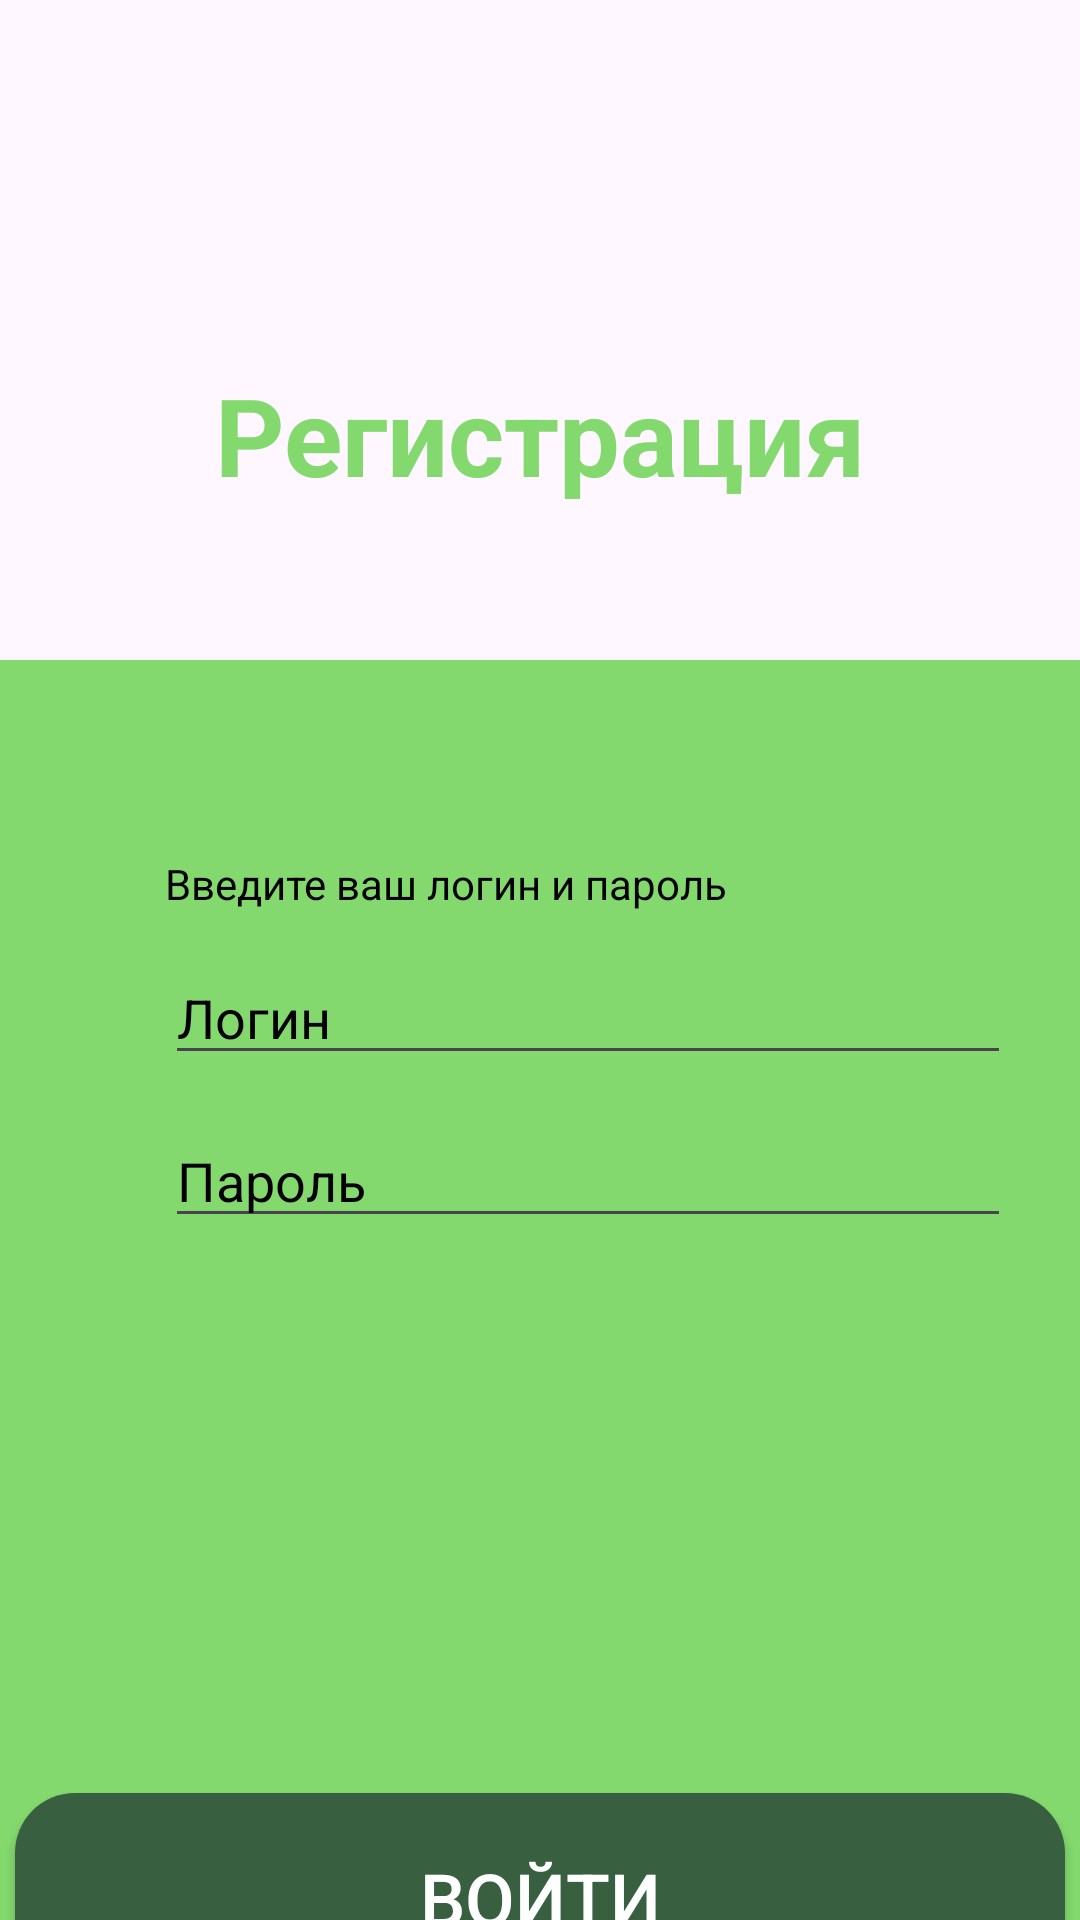

Reconstruct the res/layout file that produces this screen, plus the resources it refers to.
<!-- AndroidManifest.xml: application theme Theme.Malugin -->
<!-- res/layout/activity_main.xml -->
<?xml version="1.0" encoding="utf-8"?>
<LinearLayout xmlns:android="http://schemas.android.com/apk/res/android"
    xmlns:app="http://schemas.android.com/apk/res-auto"
    xmlns:tools="http://schemas.android.com/tools"
    android:id="@+id/main"
    android:orientation="vertical"
    android:layout_width="match_parent"
    android:layout_height="match_parent"
    tools:context=".LoginActivity">

    <ImageView
        android:layout_width="78dp"
        android:layout_height="70dp"
        android:src="@drawable/sber"
        />


    <LinearLayout
        android:layout_width="match_parent"
        android:gravity="center"
        android:layout_height="150dp">


        <TextView
            android:layout_width="300dp"
            android:layout_height="65dp"
            android:gravity="center"
            android:text="@string/registr"
            android:textColor="@color/green"
            android:textSize="36sp"
            android:textStyle="bold" />

    </LinearLayout>


    <LinearLayout
        android:layout_width="match_parent"
        android:layout_height="match_parent"
        android:orientation="vertical"
        android:background="@color/green">
        
        
        <TextView
            android:layout_width="wrap_content"
            android:layout_height="wrap_content"
            android:textSize="14sp"
            android:textColor="@color/black"
            android:layout_marginTop="65dp"
            android:layout_marginStart="55dp"
            android:text="@string/textViewLogin_Password"
            />


        <EditText
            android:id="@+id/loginEdit"
            android:layout_width="282dp"
            android:layout_height="wrap_content"
            android:layout_marginTop="13dp"
            android:textColorHint="@color/black"
            android:hint="@string/login_string"
            android:layout_marginStart="55dp"
            />

        <EditText
            android:id="@+id/passwordEdit"
            android:layout_width="282dp"
            android:layout_height="wrap_content"
            android:layout_marginTop="13dp"
            android:password="true"
            android:textColorHint="@color/black"
            android:hint="@string/password_string"
            android:layout_marginStart="55dp"
/>
        
        <androidx.appcompat.widget.AppCompatButton
            android:id="@+id/buttonLogin"
            android:layout_width="350dp"
            android:layout_height="70dp"
            android:layout_marginTop="185dp"
            android:textColor="@color/white"
            android:background="@drawable/button_style"
            android:text="@string/login_to_acc"
            android:layout_gravity="center"
            android:textSize="24sp"
            android:textAllCaps="true"
            >

        </androidx.appcompat.widget.AppCompatButton>
        
    </LinearLayout>
  

</LinearLayout>
<!-- resources referenced by this layout -->
<resources>
  <color name="black">#FF000000</color>
  <color name="green">#83D96E</color>
  <color name="white">#FFFFFFFF</color>
  <!-- drawable button_style (drawable) -->
  <?xml version="1.0" encoding="utf-8"?>
  <shape xmlns:android="http://schemas.android.com/apk/res/android">
  <corners android:radius="20dp" />
      <solid android:color="@color/darkGreen" />
  </shape>
  <string name="login_string">Логин</string>
  <string name="login_to_acc">Войти</string>
  <string name="password_string">Пароль</string>
  <string name="registr">Регистрация</string>
  <string name="textViewLogin_Password">Введите ваш логин и пароль</string>
  <style name="Theme.Malugin" parent="Base.Theme.Malugin" />
  <color name="darkGreen">#375F40</color>
  <style name="Base.Theme.Malugin" parent="Theme.Material3.DayNight.NoActionBar">
          
          
      </style>
</resources>
